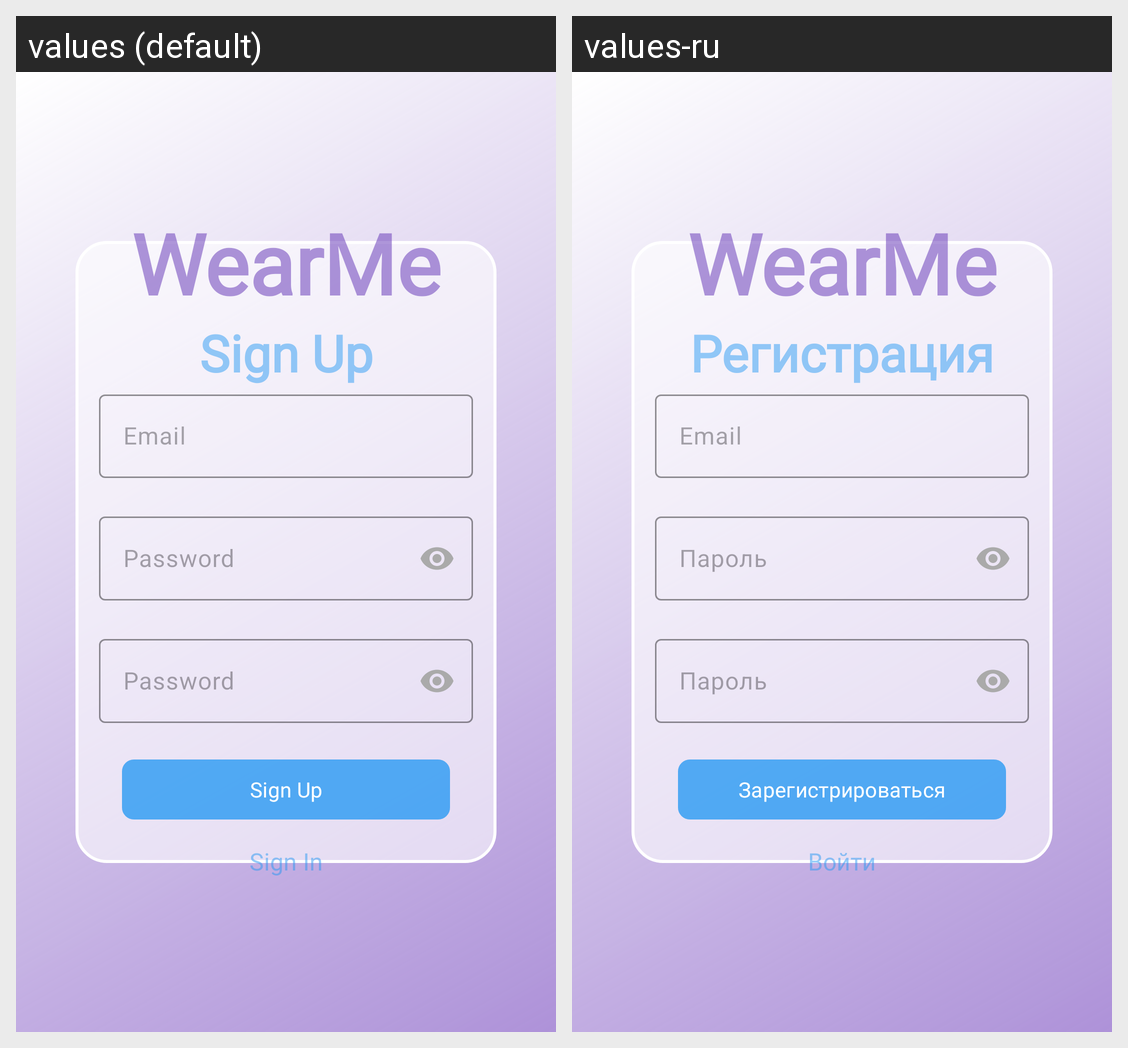

This grid shows one Android layout under two languages. Give, for every string resource on the screen, its name, the default text and each shown locale's text.
Android screen res/layout/activity_registration.xml rendered under 2 locales, left to right: values (default), values-ru. Device: Nexus 5 (rendered at 1080×1920; each locale shown at half size, 540×960, under a caption strip naming it); theme Theme.WearMe.
Strings drawn on this screen, with the default value and each locale's value (text and hints the layout hard-codes, and strings that could not be matched under every locale, appear in the picture but are not listed):

appName
  values: WearMe
  values-ru: WearMe  [not translated; the default value is used]

headerSignUpPage
  values: Sign Up
  values-ru: Регистрация

hintUserEmail
  values: Email
  values-ru: Email  [not translated; the default value is used]

hintUserPassword
  values: Password
  values-ru: Пароль

buttonSignUpPage
  values: Sign Up
  values-ru: Зарегистрироваться

buttonSignInPage
  values: Sign In
  values-ru: Войти
